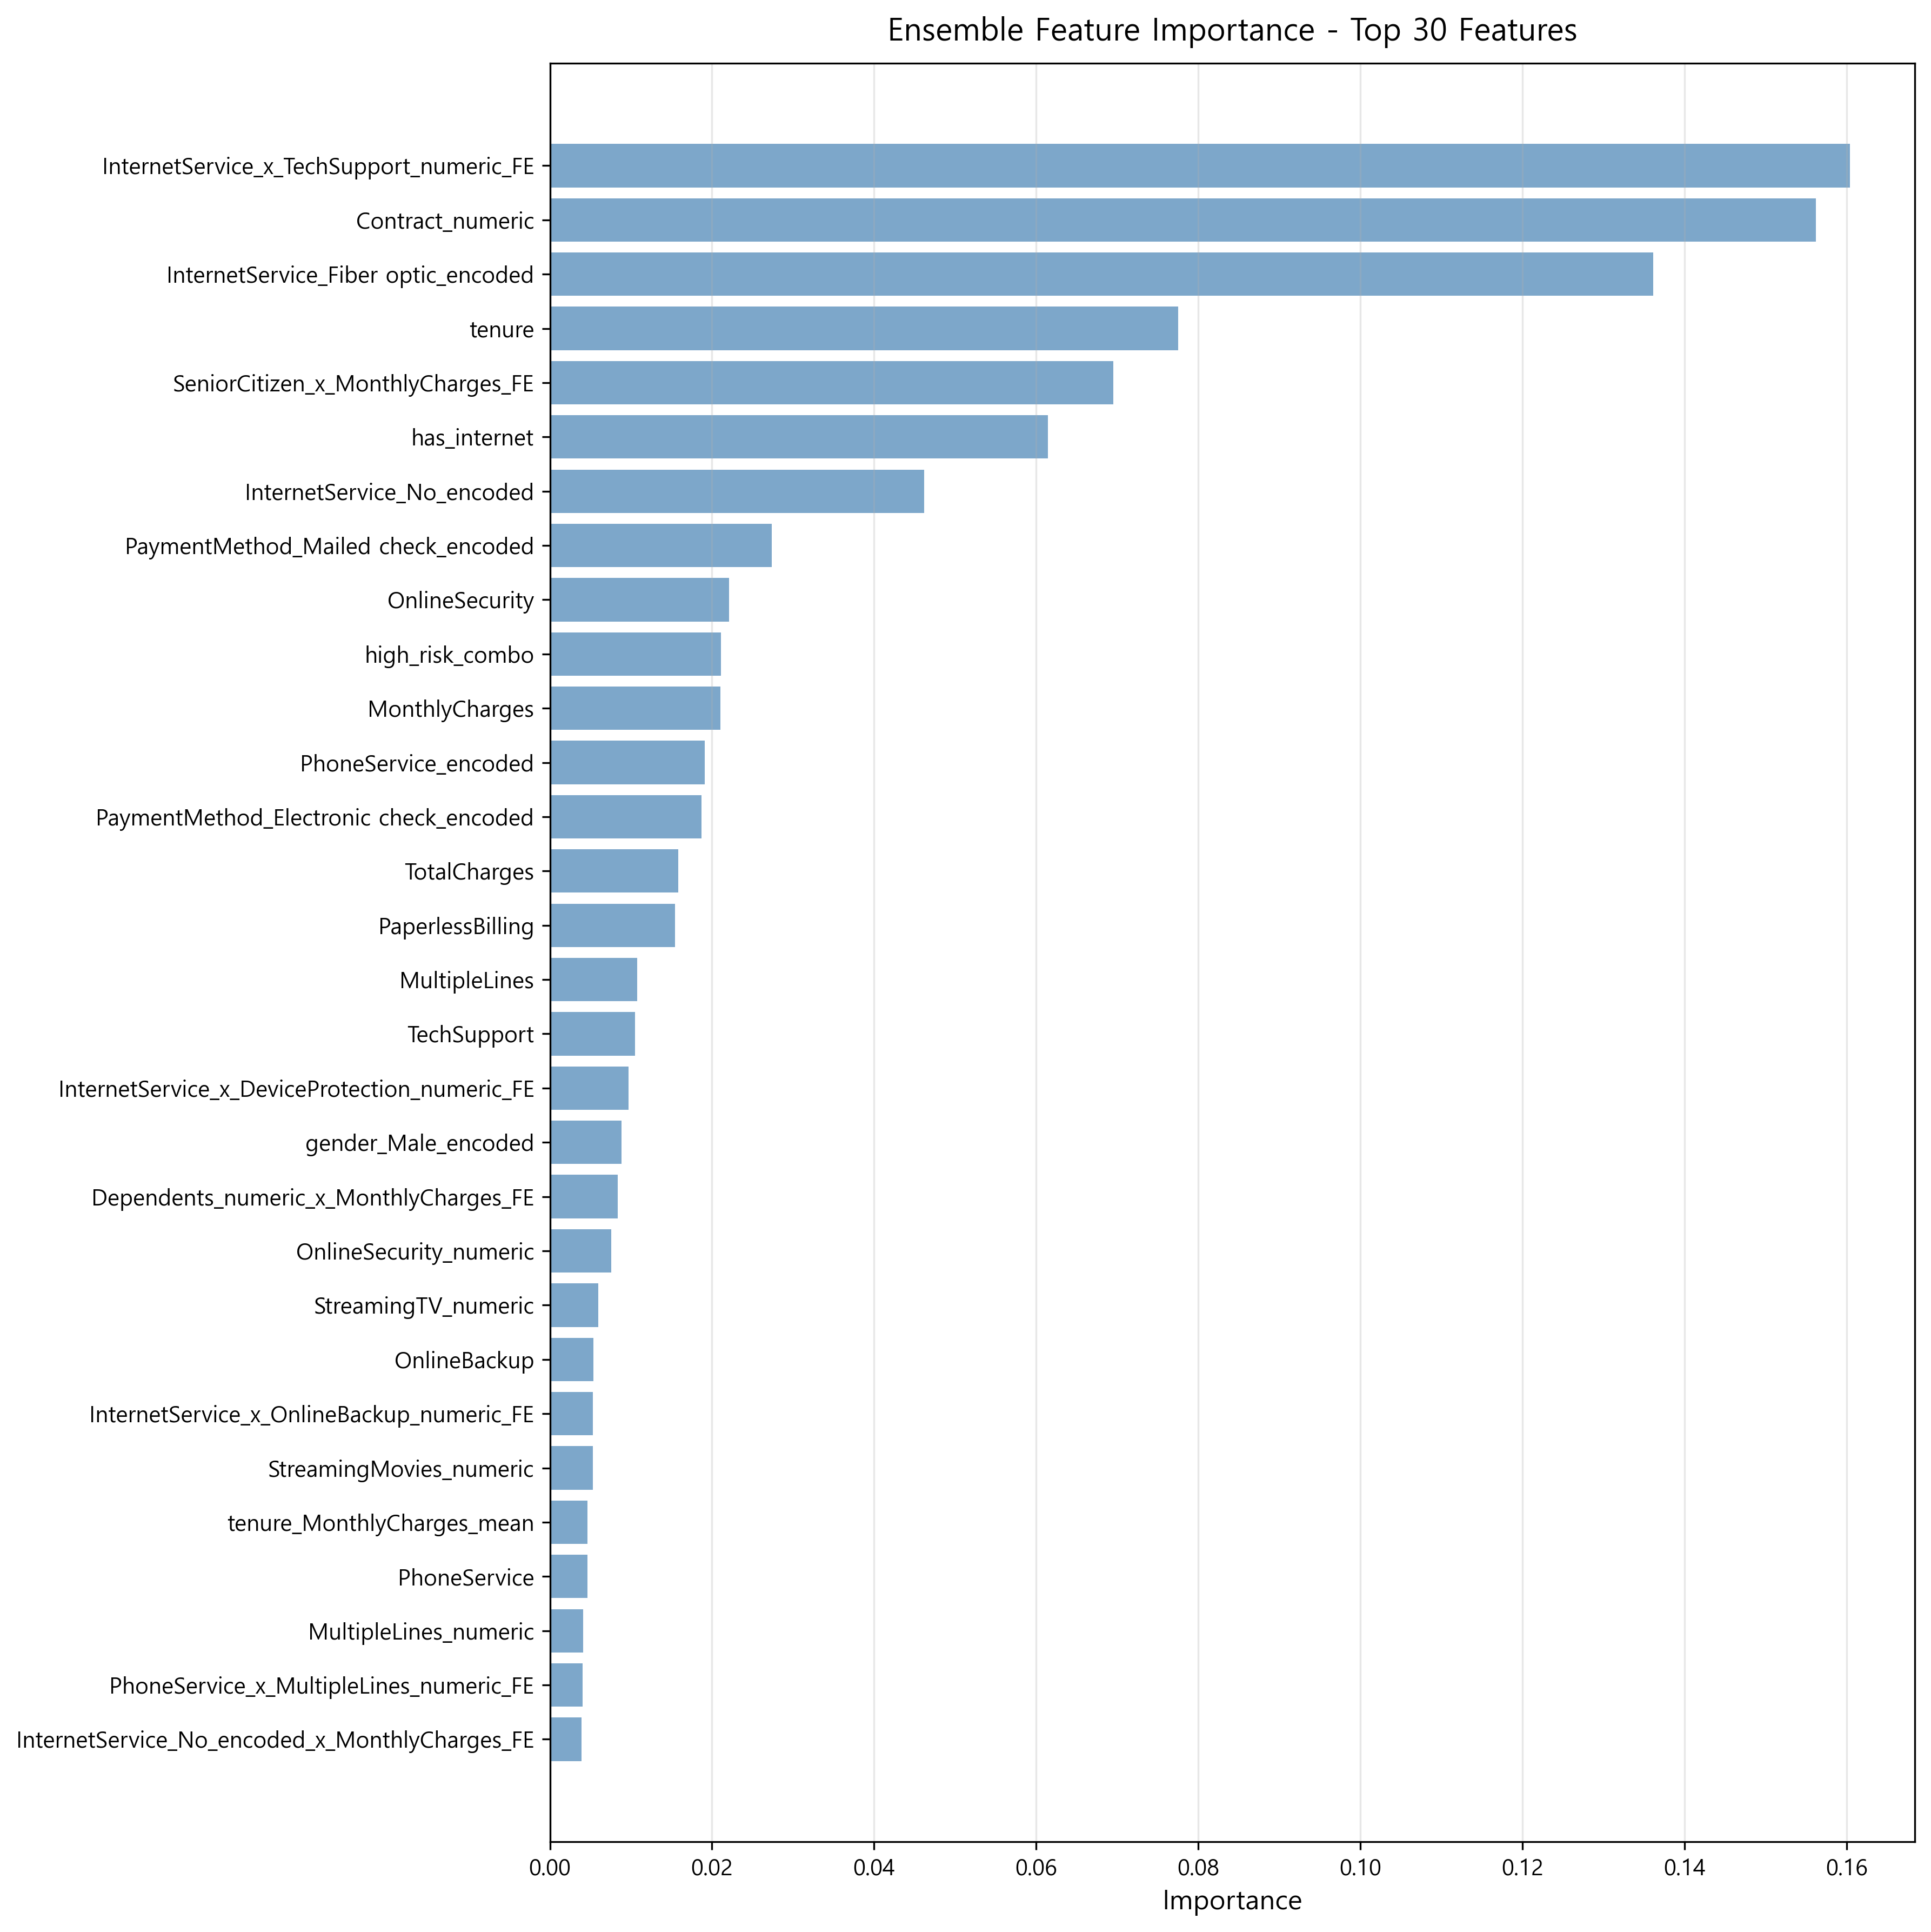

Values plotted in this chart, from the file beside it:
Feature, Importance
InternetService_x_TechSupport_numeric_FE, 0.1604
Contract_numeric, 0.1562
InternetService_Fiber optic_encoded, 0.1361
tenure, 0.07751
SeniorCitizen_x_MonthlyCharges_FE, 0.0695
has_internet, 0.06142
InternetService_No_encoded, 0.04618
PaymentMethod_Mailed check_encoded, 0.02734
OnlineSecurity, 0.02211
high_risk_combo, 0.0211
MonthlyCharges, 0.02103
PhoneService_encoded, 0.0191
PaymentMethod_Electronic check_encoded, 0.01871
TotalCharges, 0.01581
PaperlessBilling, 0.01543
MultipleLines, 0.01079
TechSupport, 0.01049
InternetService_x_DeviceProtection_numer…, 0.009724
gender_Male_encoded, 0.008843
Dependents_numeric_x_MonthlyCharges_FE, 0.008391
OnlineSecurity_numeric, 0.007537
StreamingTV_numeric, 0.005965
OnlineBackup, 0.005362
InternetService_x_OnlineBackup_numeric_F…, 0.00531
StreamingMovies_numeric, 0.005279
tenure_MonthlyCharges_mean, 0.004662
PhoneService, 0.004609
MultipleLines_numeric, 0.004085
PhoneService_x_MultipleLines_numeric_FE, 0.004013
InternetService_No_encoded_x_MonthlyChar…, 0.003925
Dependents_numeric, 0.003632
SeniorCitizen, 0.003581
SeniorCitizen_tenure_FE, 0.003073
PaymentMethod_Credit card (automatic)_en…, 0.002784
TechSupport_numeric, 0.002598
InternetService_x_OnlineSecurity_numeric…, 0.002401
DeviceProtection, 0.001967
MonthlyCharges_TotalCharges_ratio, 0.001765
InternetService_x_StreamingTV_numeric_FE, 0.001501
Dependents, 0.001475
PaymentMethod, 0.001377
OnlineBackup_numeric, 0.001215
TotalCharges_tenure_ratio, 0.001026
Partner, 0.0009305
DeviceProtection_numeric, 0.0008465
Contract, 0.0006654
gender, 0.0004739
StreamingMovies, 0.0004667
StreamingTV, 0.0004249
Partner_numeric, 0.0003543
InternetService_x_StreamingMovies_numeri…, 0.0002403
InternetService, 0.000136
tenure_Contract_numeric_ratio, 0.0001103
InternetService_Fiber optic_encoded_x_Mo…, 4.307056344215213e-05
PaperlessBilling_encoded, 0.0
Contract_encoded, 0.0
